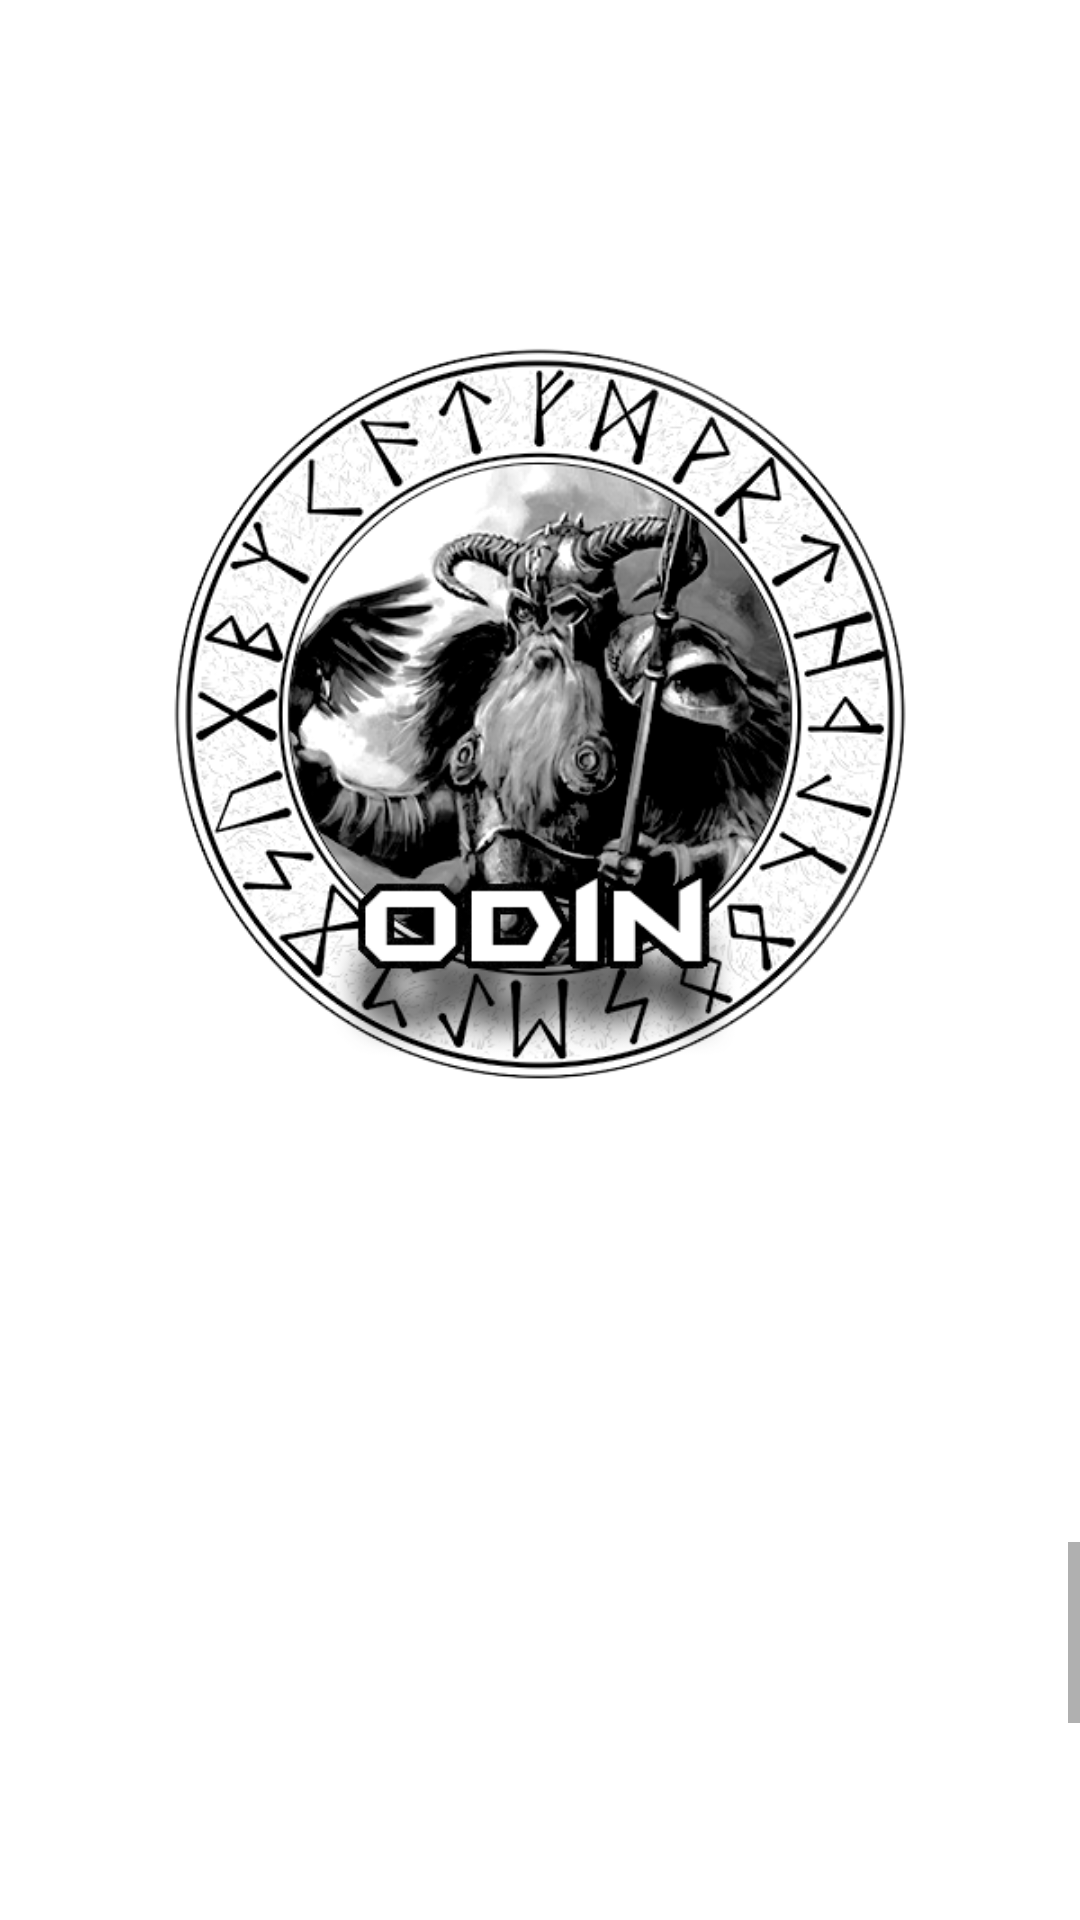

Write the Android layout XML for this screen, with the resource values it uses.
<!-- AndroidManifest.xml: application theme Theme.Gods_Diary1 -->
<!-- res/layout/activity_main_odin.xml -->
<?xml version="1.0" encoding="utf-8"?>
<RelativeLayout xmlns:android="http://schemas.android.com/apk/res/android"

    xmlns:app="http://schemas.android.com/apk/res-auto"
    xmlns:tools="http://schemas.android.com/tools"
    android:layout_width="match_parent"
    android:layout_height="match_parent"
    tools:context=".MainActivityOdin"
    android:orientation="horizontal"
    android:background="@drawable/background">


    <ImageView
        android:id="@+id/imageButton"
        android:layout_width="300dp"
        android:layout_height="474dp"
        android:layout_marginLeft="55dp"
        android:layout_weight="1"
        android:clickable="true"
        android:layout_centerHorizontal="true"
        android:src="@drawable/odin4x"/>
    <ScrollView
        android:layout_width="wrap_content"
        android:layout_height="wrap_content"
        android:layout_below="@+id/imageButton"
        android:layout_marginTop="40dp">

        <TextView
            android:layout_width="wrap_content"
            android:layout_height="wrap_content"
            android:fontFamily="sans-serif"
            android:text="@string/Odin"
            android:textColor="@color/white"
            android:textSize="20sp" />
    </ScrollView>




</RelativeLayout>
<!-- resources referenced by this layout -->
<resources>
  <!-- drawable odin4x: png bitmap (drawable, 217889 bytes) -->
  <string name="Odin">Odin, vrhovni bog i kralj Asgarda, predstavlja simbol mudrosti, rata, poezije i magije.
  Odin je poznat po svom zanimanju za stjecanje znanja, a svoju mudrost je često
  pronalazio kroz razne avanture i žrtve. Bio je vidovit i koristio je svoje moći da vidi
  budućnost i proriče događaje. Odin je također bio vođa Valhale, palače u kojoj su
  hrabri ratnici dočekivali svoju vječnu nagradu nakon smrti u bici.
  </string>
  <style name="Theme.Gods_Diary1" parent="Theme.MaterialComponents.DayNight.DarkActionBar">
          
          <item name="colorPrimary">@color/black</item>
          <item name="colorPrimaryVariant">@color/black</item>
          <item name="colorOnPrimary">@color/white</item>
          
          <item name="colorSecondary">@color/teal_200</item>
          <item name="colorSecondaryVariant">@color/teal_700</item>
          <item name="colorOnSecondary">@color/black</item>
          
          <item name="android:statusBarColor">?attr/colorPrimaryVariant</item>
          
      </style>
  <!-- not gathered from this repository: default colours our renderer supplied (Android Studio template values) -->
  <color name="teal_200">#FF03DAC5</color>
  <color name="teal_700">#FF018786</color>
  <color name="black">#FF000000</color>
  <color name="white">#FFFFFFFF</color>
</resources>
